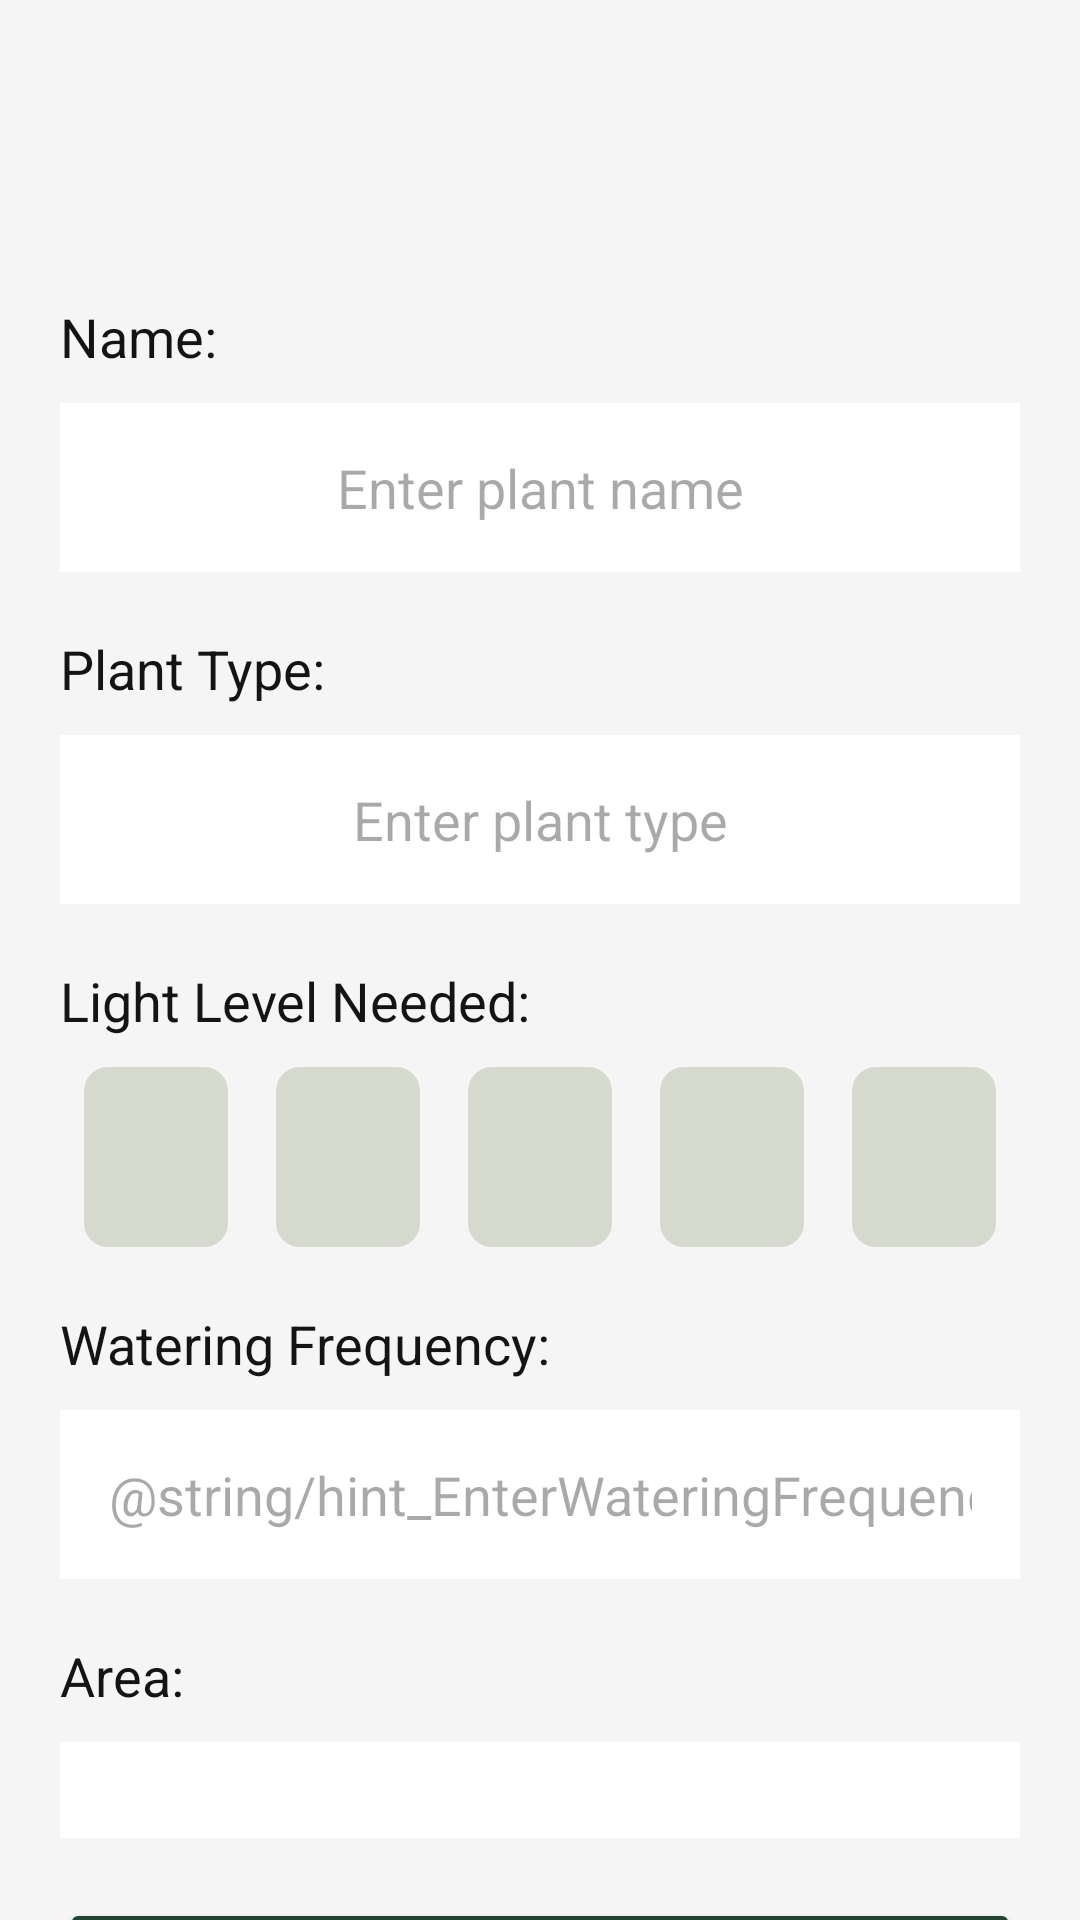

The Android layout XML behind this screen, and the referenced resources:
<!-- AndroidManifest.xml: application theme Theme.PlantTracker -->
<!-- res/layout/activity_edit_plant.xml -->
<?xml version="1.0" encoding="utf-8"?>
<androidx.constraintlayout.widget.ConstraintLayout xmlns:android="http://schemas.android.com/apk/res/android"
    xmlns:app="http://schemas.android.com/apk/res-auto"
    xmlns:tools="http://schemas.android.com/tools"
    android:id="@+id/main"
    android:layout_width="match_parent"
    android:layout_height="match_parent"
    tools:context=".EditPlantActivity">

    <TextView
        android:id="@+id/editPlantActivityNameLabel"
        style="@style/small_text_style"
        android:layout_width="@dimen/standard_width"
        android:layout_height="wrap_content"
        android:layout_marginTop="@dimen/large_space"
        android:text="@string/label_Name"
        app:layout_constraintEnd_toEndOf="parent"
        app:layout_constraintStart_toStartOf="parent"
        app:layout_constraintTop_toTopOf="parent" />

    <EditText
        android:id="@+id/editPlantActivityNameEditText"
        style="@style/text_field_style"
        android:layout_width="@dimen/standard_width"
        android:layout_height="wrap_content"
        android:layout_marginTop="@dimen/small_gap"
        android:hint="@string/hint_EnterPlantName"
        android:inputType="text"
        app:layout_constraintEnd_toEndOf="parent"
        app:layout_constraintStart_toStartOf="parent"
        app:layout_constraintTop_toBottomOf="@id/editPlantActivityNameLabel"
        tools:ignore="Autofill" />

    <TextView
        android:id="@+id/editPlantActivityPlantTypeLabel"
        style="@style/small_text_style"
        android:layout_width="@dimen/standard_width"
        android:layout_height="wrap_content"
        android:layout_marginTop="@dimen/large_gap"
        android:text="@string/label_PlantType"
        app:layout_constraintEnd_toEndOf="parent"
        app:layout_constraintStart_toStartOf="parent"
        app:layout_constraintTop_toBottomOf="@id/editPlantActivityNameEditText" />

    <EditText
        android:id="@+id/editPlantActivityPlantTypeEditText"
        style="@style/text_field_style"
        android:layout_width="@dimen/standard_width"
        android:layout_height="wrap_content"
        android:layout_marginTop="@dimen/small_gap"
        android:hint="@string/hint_EnterPlantType"
        android:inputType="text"
        app:layout_constraintEnd_toEndOf="parent"
        app:layout_constraintStart_toStartOf="parent"
        app:layout_constraintTop_toBottomOf="@id/editPlantActivityPlantTypeLabel"
        tools:ignore="Autofill" />

    <TextView
        android:id="@+id/editPlantActivityLightLevelNeededLabel"
        style="@style/small_text_style"
        android:layout_width="@dimen/standard_width"
        android:layout_height="wrap_content"
        android:layout_marginTop="@dimen/large_gap"
        android:text="@string/label_LightLevelNeeded"
        app:layout_constraintEnd_toEndOf="parent"
        app:layout_constraintStart_toStartOf="parent"
        app:layout_constraintTop_toBottomOf="@id/editPlantActivityPlantTypeEditText" />

    <RadioGroup
        android:id="@+id/editPlantActivityLightLevelNeededRadioGroup"
        android:layout_width="@dimen/standard_width"
        android:layout_height="wrap_content"
        android:layout_marginTop="@dimen/small_gap"
        android:gravity="center"
        android:orientation="horizontal"
        app:layout_constraintEnd_toEndOf="parent"
        app:layout_constraintStart_toStartOf="parent"
        app:layout_constraintTop_toBottomOf="@id/editPlantActivityLightLevelNeededLabel">

        <RadioButton
            android:id="@+id/veryLowRadioButton"
            android:tag="VERY_LOW"
            style="@style/light_level_radio_style" />

        <RadioButton
            android:id="@+id/lowRadioButton"
            android:tag="LOW"
            style="@style/light_level_radio_style" />

        <RadioButton
            android:id="@+id/mediumRadioButton"
            android:tag="MEDIUM"
            style="@style/light_level_radio_style" />

        <RadioButton
            android:id="@+id/highRadioButton"
            android:tag="HIGH"
            style="@style/light_level_radio_style" />

        <RadioButton
            android:id="@+id/veryHighRadioButton"
            android:tag="VERY_HIGH"
            style="@style/light_level_radio_style" />

    </RadioGroup>

    <TextView
        android:id="@+id/editPlantActivityWateringFrequencyLabel"
        style="@style/small_text_style"
        android:layout_width="@dimen/standard_width"
        android:layout_height="wrap_content"
        android:layout_marginTop="@dimen/large_gap"
        android:text="@string/label_WateringFrequency"
        app:layout_constraintEnd_toEndOf="parent"
        app:layout_constraintStart_toStartOf="parent"
        app:layout_constraintTop_toBottomOf="@id/editPlantActivityLightLevelNeededRadioGroup" />

    <EditText
        android:id="@+id/editPlantActivityWateringFrequencyEditText"
        style="@style/text_field_style"
        android:layout_width="@dimen/standard_width"
        android:layout_height="wrap_content"
        android:layout_marginTop="@dimen/small_gap"
        android:hint="@string/hint_EnterWateringFrequency"
        android:inputType="number"
        app:layout_constraintEnd_toEndOf="parent"
        app:layout_constraintStart_toStartOf="parent"
        app:layout_constraintTop_toBottomOf="@id/editPlantActivityWateringFrequencyLabel"
        tools:ignore="Autofill" />

    <TextView
        android:id="@+id/editPlantActivityAreaLabel"
        style="@style/small_text_style"
        android:layout_width="@dimen/standard_width"
        android:layout_height="wrap_content"
        android:layout_marginTop="@dimen/large_gap"
        android:text="@string/label_Area"
        app:layout_constraintEnd_toEndOf="parent"
        app:layout_constraintStart_toStartOf="parent"
        app:layout_constraintTop_toBottomOf="@id/editPlantActivityWateringFrequencyEditText" />

    <Spinner
        android:id="@+id/editPlantActivityAreaSpinner"
        style="@style/text_field_style"
        android:layout_width="@dimen/standard_width"
        android:layout_height="wrap_content"
        android:layout_marginTop="@dimen/small_gap"
        app:layout_constraintEnd_toEndOf="parent"
        app:layout_constraintStart_toStartOf="parent"
        app:layout_constraintTop_toBottomOf="@id/editPlantActivityAreaLabel" />

    <Button
        android:id="@+id/editPlantActivitySaveButton"
        style="@style/button_style"
        android:layout_width="@dimen/standard_width"
        android:layout_height="wrap_content"
        android:layout_marginTop="@dimen/large_gap"
        android:text="@string/buttonTitle_Save"
        app:layout_constraintEnd_toEndOf="parent"
        app:layout_constraintStart_toStartOf="parent"
        app:layout_constraintTop_toBottomOf="@id/editPlantActivityAreaSpinner" />

    <Button
        android:id="@+id/editPlantActivityCancelButton"
        style="@style/button_style"
        android:layout_width="@dimen/standard_width"
        android:layout_height="wrap_content"
        android:layout_marginTop="@dimen/small_gap"
        android:text="@string/buttonTitle_Cancel"
        app:layout_constraintEnd_toEndOf="parent"
        app:layout_constraintStart_toStartOf="parent"
        app:layout_constraintTop_toBottomOf="@id/editPlantActivitySaveButton" />

    <Button
        android:id="@+id/editPlantActivityDeleteButton"
        style="@style/danger_button_style"
        android:layout_width="@dimen/standard_width"
        android:layout_height="wrap_content"
        android:layout_marginTop="@dimen/small_gap"
        android:text="@string/buttonTitle_Delete"
        app:layout_constraintEnd_toEndOf="parent"
        app:layout_constraintStart_toStartOf="parent"
        app:layout_constraintTop_toBottomOf="@id/editPlantActivityCancelButton" />

</androidx.constraintlayout.widget.ConstraintLayout>
<!-- resources referenced by this layout -->
<resources>
  <dimen name="large_gap">20dp</dimen>
  <dimen name="large_space">100dp</dimen>
  <dimen name="small_gap">10dp</dimen>
  <dimen name="standard_width">320dp</dimen>
  <string name="buttonTitle_Cancel">Cancel</string>
  <string name="buttonTitle_Delete">Delete</string>
  <string name="buttonTitle_Save">Save</string>
  <string name="hint_EnterPlantName">Enter plant name</string>
  <string name="hint_EnterPlantType">Enter plant type</string>
  <string name="label_Area">Area:</string>
  <string name="label_LightLevelNeeded">Light Level Needed:</string>
  <string name="label_Name">Name:</string>
  <string name="label_PlantType">Plant Type:</string>
  <string name="label_WateringFrequency">Watering Frequency:</string>
  <style name="button_style">
          <item name="android:padding">@dimen/large_padding</item>
          <item name="android:backgroundTint">@color/primary_green</item>
          <item name="android:fontFamily">sans-serif</item>
          <item name="android:textColor">@color/white</item>
          <item name="android:textSize">@dimen/large_text</item>
          <item name="android:textStyle">bold</item>
          <item name="android:buttonCornerRadius">10dp</item>
      </style>
  <style name="danger_button_style">
          <item name="android:padding">@dimen/large_padding</item>
          <item name="android:backgroundTint">@color/red</item>
          <item name="android:fontFamily">sans-serif</item>
          <item name="android:textColor">@color/white</item>
          <item name="android:textSize">@dimen/large_text</item>
          <item name="android:textStyle">bold</item>
      </style>
  <style name="light_level_radio_style">
          <item name="android:button">@null</item> 
          <item name="android:text">@null</item> 
          <item name="android:drawableStart">@drawable/light_level_shape</item>
          <item name="android:layout_width">wrap_content</item>
          <item name="android:layout_marginHorizontal">8dp</item>
          <item name="android:minWidth">0dp</item>
          <item name="android:gravity">center</item>
      </style>
  <style name="small_text_style">
          <item name="android:fontFamily">sans-serif</item>
          <item name="android:textColor">@color/primary_dark</item>
          <item name="android:textSize">@dimen/small_text</item>
          <item name="android:textStyle">normal</item>
      </style>
  <style name="text_field_style">
          <item name="android:gravity">center</item>
          <item name="android:padding">@dimen/large_padding</item>
          <item name="android:background">@color/white</item>
          <item name="android:backgroundTint">@color/white</item>
          <item name="android:textColor">@color/black</item>
          <item name="android:textSize">@dimen/small_text</item>
          <item name="android:textStyle">normal</item>
      </style>
  <style name="Theme.PlantTracker" parent="Base.Theme.PlantTracker" />
  <dimen name="large_padding">16dp</dimen>
  <color name="primary_green">#224430</color>
  <color name="white">#FFFFFF</color>
  <dimen name="large_text">24sp</dimen>
  <color name="red">#9D060D</color>
  <!-- drawable light_level_shape (drawable) -->
  <?xml version="1.0" encoding="utf-8"?>
  <shape xmlns:android="http://schemas.android.com/apk/res/android">
      <size
          android:width="48dp"
          android:height="60dp" />
      <solid android:color="@color/secondary_light" />
      <corners android:radius="8dp" />
  </shape>
  <color name="primary_dark">#141414</color>
  <dimen name="small_text">18sp</dimen>
  <color name="black">#000000</color>
  <style name="Base.Theme.PlantTracker" parent="Theme.Material3.DayNight.NoActionBar">
          <item name="android:backgroundTint">@color/primary_light</item>
          
          <item name="colorPrimary">@color/secondary_light</item>
          <item name="colorOnPrimary">@color/secondary_dark</item>
      </style>
  <color name="secondary_light">#D6D9CE</color>
  <color name="primary_light">#F5F5F5</color>
  <color name="secondary_dark">#122C34</color>
</resources>
